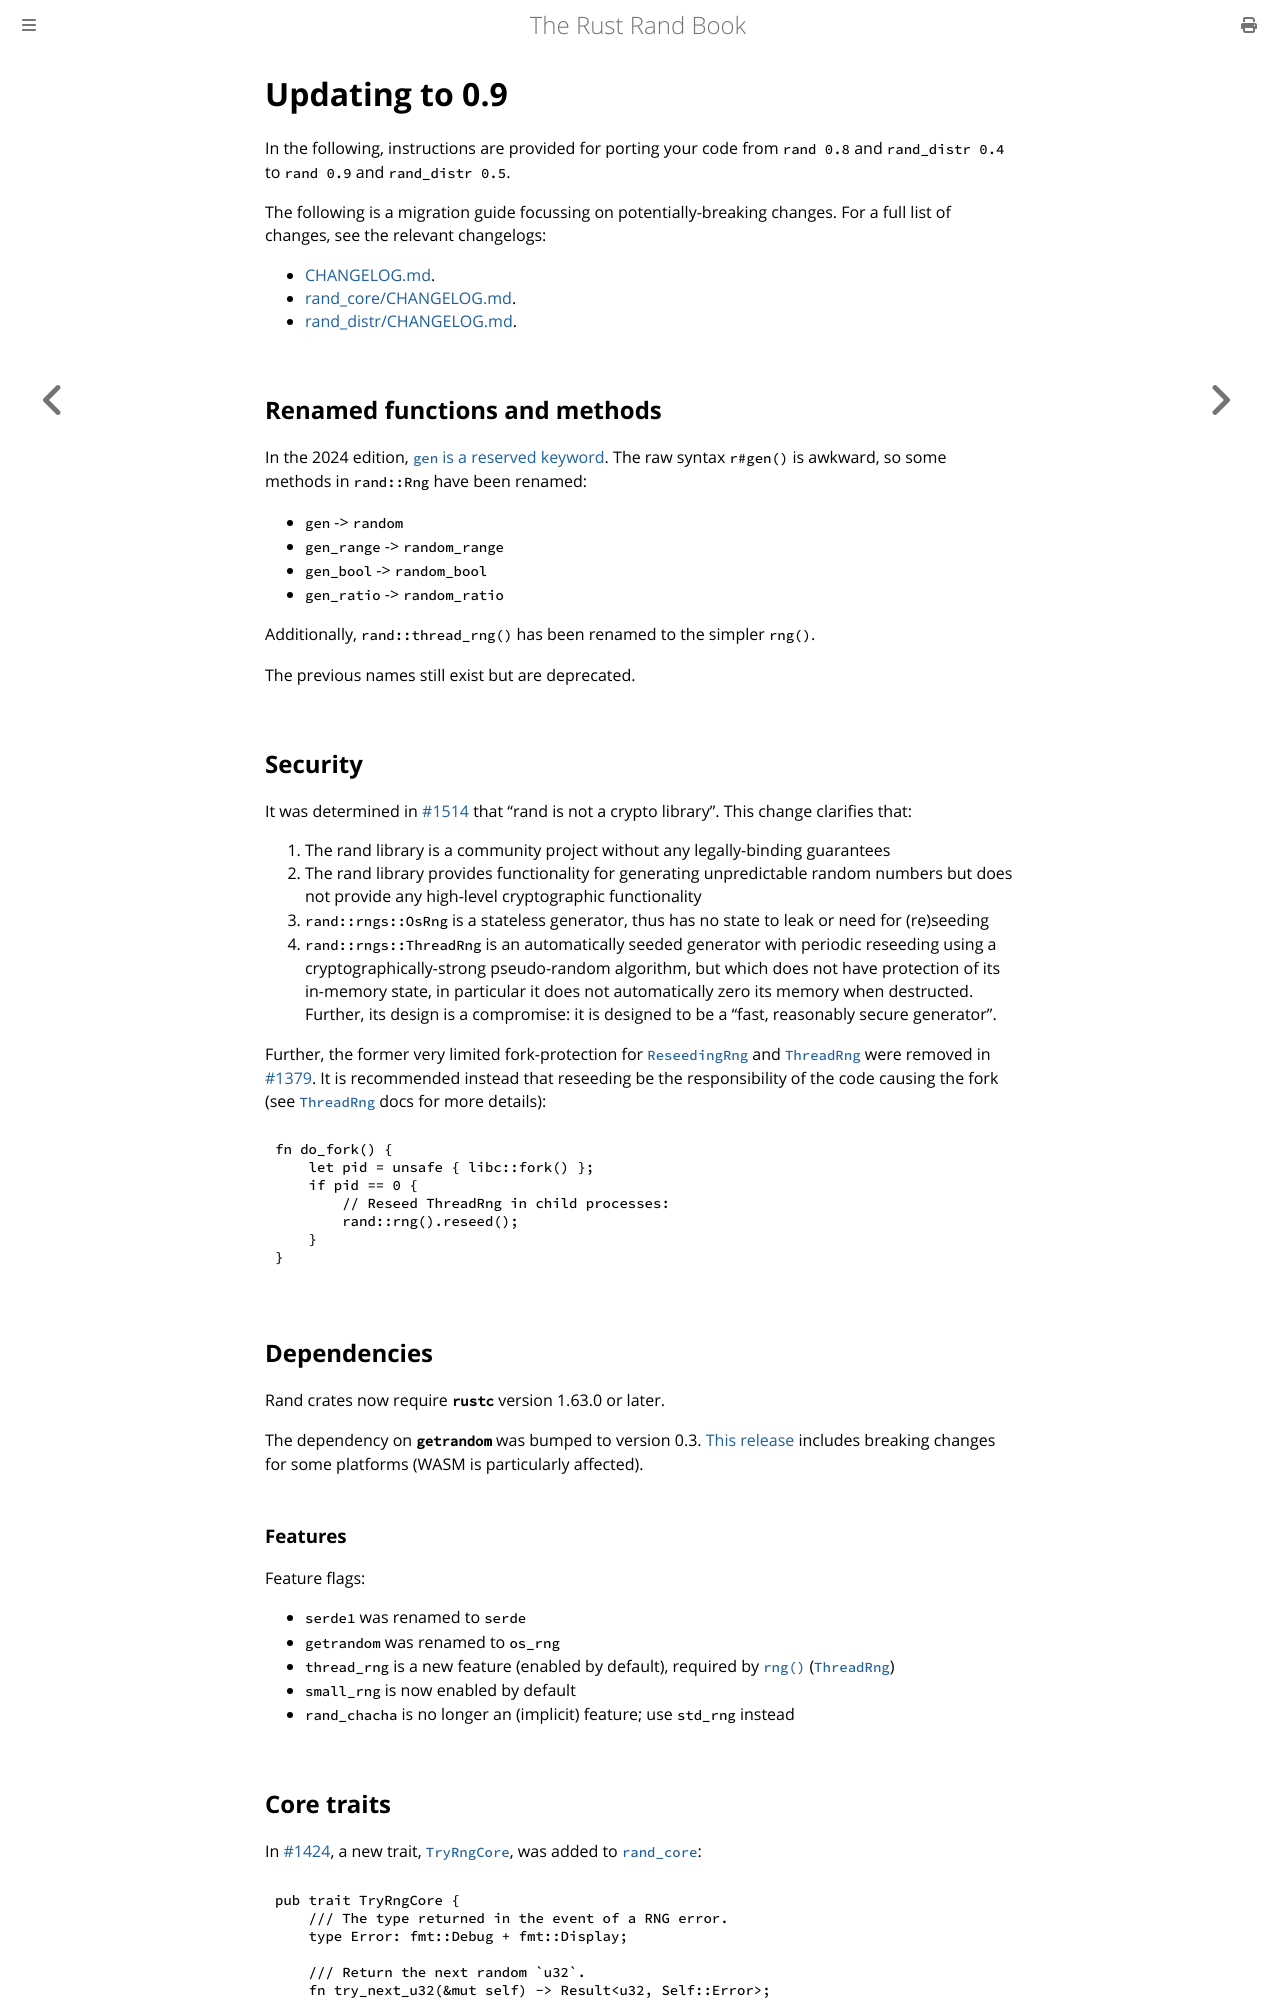

repository: rust-random/book · page: update-0.9.html · generator: mdbook

# Updating to 0.9

In the following, instructions are provided for porting your code from
`rand 0.8` and `rand_distr 0.4` to `rand 0.9` and `rand_distr 0.5`.

The following is a migration guide focussing on potentially-breaking changes. For a full list of changes, see the relevant changelogs:

-   [CHANGELOG.md](https://github.com/rust-random/rand/blob/master/CHANGELOG.md).
-   [rand_core/CHANGELOG.md](https://docs.rs/crate/rand_core/latest/source/CHANGELOG.md).
-   [rand_distr/CHANGELOG.md](https://github.com/rust-random/rand/blob/master/rand_distr/CHANGELOG.md).

## Renamed functions and methods

In the 2024 edition, [`gen` is a reserved keyword][gen-keyword]. The raw syntax `r#gen()` is awkward, so some methods in `rand::Rng` have been renamed:
- `gen` -> `random`
- `gen_range` -> `random_range`
- `gen_bool` -> `random_bool`
- `gen_ratio` -> `random_ratio`

Additionally, `rand::thread_rng()` has been renamed to the simpler `rng()`.

The previous names still exist but are deprecated.

[gen-keyword]: https://doc.rust-lang.org/edition-guide/rust-2024/gen-keyword.html

## Security

It was determined in [#1514](https://github.com/rust-random/rand/pull/1514) that
"rand is not a crypto library". This change clarifies that:

1.  The rand library is a community project without any legally-binding guarantees
2.  The rand library provides functionality for generating unpredictable random numbers but does not provide any high-level cryptographic functionality
3.  `rand::rngs::OsRng` is a stateless generator, thus has no state to leak or need for (re)seeding
4.  `rand::rngs::ThreadRng` is an automatically seeded generator with periodic reseeding using a cryptographically-strong pseudo-random algorithm, but which does not have protection of its in-memory state, in particular it does not automatically zero its memory when destructed. Further, its design is a compromise: it is designed to be a “fast, reasonably secure generator”.

Further, the former very limited fork-protection for [`ReseedingRng`] and [`ThreadRng`] were removed in [#1379](https://github.com/rust-random/rand/pull/1379). It is recommended instead that reseeding be the responsibility of the code causing the fork (see [`ThreadRng`] docs for more details):
```rust,ignore
fn do_fork() {
    let pid = unsafe { libc::fork() };
    if pid == 0 {
        // Reseed ThreadRng in child processes:
        rand::rng().reseed();
    }
}
```

## Dependencies

Rand crates now require **`rustc`** version 1.63.0 or later.

The dependency on **`getrandom`** was bumped to version 0.3.
[This release](https://github.com/rust-random/getrandom/blob/master/CHANGELOG.md#030---2025-01-25)
includes breaking changes for some platforms (WASM is particularly affected).

### Features

Feature flags:

-   `serde1` was renamed to `serde`
-   `getrandom` was renamed to `os_rng`
-   `thread_rng` is a new feature (enabled by default), required by [`rng()`] ([`ThreadRng`])
-   `small_rng` is now enabled by default
-   `rand_chacha` is no longer an (implicit) feature; use `std_rng` instead

## Core traits

In [#1424](https://github.com/rust-random/rand/pull/1424), a new trait, [`TryRngCore`], was added to [`rand_core`]:
```rust,ignore
pub trait TryRngCore {
    /// The type returned in the event of a RNG error.
    type Error: fmt::Debug + fmt::Display;

    /// Return the next random `u32`.
    fn try_next_u32(&mut self) -> Result<u32, Self::Error>;
    /// Return the next random `u64`.
    fn try_next_u64(&mut self) -> Result<u64, Self::Error>;
    /// Fill `dest` entirely with random data.
    fn try_fill_bytes(&mut self, dst: &mut [u8]) -> Result<(), Self::Error>;

    // [Provided methods hidden]
}
```
This trait is generic over both fallible and infallible RNGs (the latter use `Error` type [`Infallible`]), while [`RngCore`] now only represents infallible RNGs.

The trait [`CryptoRng`] is now a sub-trait of [`RngCore`]. A matching trait, [`TryCryptoRng`], is available to mark implementors of [`TryRngCore`] which are cryptographically strong.
